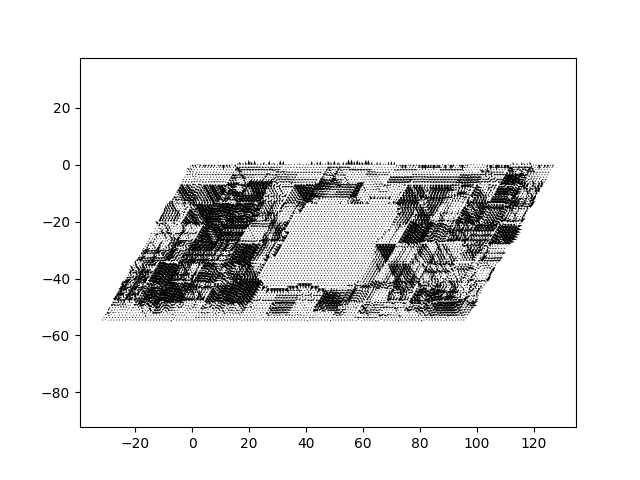

Source data for this figure (header and first rows):
00100000, 00000000, 00000001, 00000001, 00110001, 00010011, 00100011, 00100011, 00100001, 00000001, 00100001, 00100011, 00100001, 00000001, 00000001, 00000001, 00110001, 00110011, 00000011, 00100001, 00000011, 00100001, 00110011, 00100001
00101000, 00100000, 00000000, 00001100, 00010010, 00110001, 00000010, 00100010, 00100000, 00100001, 00000000, 00100010, 00100001, 00100001, 00000000, 00000000, 00010010, 00111000, 00100010, 00000101, 00101010, 00001000, 00111000, 00101000
00000001, 00100001, 00100001, 00000101, 00000001, 00010001, 00100011, 00000011, 00100001, 00100001, 00100001, 00000011, 00100001, 00100001, 00100001, 00000001, 00000011, 00110011, 00100011, 00100001, 00000011, 00100001, 00010011, 00100001
00001000, 00001000, 00100000, 00100000, 00011010, 00010010, 00000011, 00100010, 00000000, 00100001, 00100001, 00100010, 00000001, 00100000, 00100000, 00100001, 00010011, 00010001, 00000011, 00100001, 00100011, 00000001, 00110011, 00100001
00000001, 00000001, 00000001, 00100001, 00100011, 00100011, 00000011, 00000011, 00100001, 00000001, 00100001, 00100011, 00100001, 00000001, 00100001, 00100001, 00010101, 00010010, 00000011, 00000000, 00100010, 00110001, 00010010, 00100001
00000000, 00000000, 00000000, 00000000, 00100010, 00100010, 00000010, 00100010, 00000000, 00100000, 00000000, 00100010, 00100000, 00100000, 00000000, 00100000, 00010011, 00100011, 00000011, 00000001, 00010011, 00100001, 00110011, 00000001
00000001, 00000001, 00000001, 00000001, 00010011, 00110011, 00100011, 00000011, 00100001, 00000001, 00100001, 00000011, 00100001, 00100001, 00100001, 00000001, 00100011, 00010011, 00100011, 00000001, 00010011, 00100001, 00110011, 00100001
00100001, 00000001, 00000001, 00000001, 00000011, 00000011, 00100011, 00100011, 00000001, 00000001, 00000001, 00100011, 00000001, 00100001, 00100001, 00100001, 00010011, 00100011, 00000011, 00100001, 00110011, 00000001, 00000011, 00100001
00000001, 00100011, 00000001, 00000011, 00000011, 00000001, 00000001, 00100011, 00000001, 00100011, 00010001, 00000011, 00100001, 00000011, 00000011, 00100001, 00100001, 00000011, 00000011, 00100011, 00100001, 00100011, 00000001, 00000011
00100001, 00000011, 00100011, 00000011, 00000011, 00000001, 00000001, 00000011, 00000001, 00000011, 00110001, 00000011, 00000001, 00100011, 00000011, 00000001, 00100000, 00100010, 00000010, 00000010, 00100000, 00100010, 00100000, 00000010
00100101, 00100101, 00000001, 00100011, 00000011, 00010101, 00000001, 00000011, 00100000, 00000010, 00010000, 00100010, 00000000, 00000010, 00100010, 00000000, 00000001, 00100011, 00100011, 00000011, 00000001, 00100011, 00100001, 00100011
00000000, 00100010, 00100011, 00001011, 00010101, 00000001, 00001000, 00001010, 00000001, 00100011, 00010001, 00000011, 00100001, 00000011, 00000011, 00100001, 00000000, 00000010, 00100010, 00100010, 00000000, 00000010, 00100000, 00100010
00100001, 00010011, 00010011, 00000011, 00000011, 00110001, 00000001, 00100011, 00100001, 00000011, 00110001, 00000011, 00000001, 00100011, 00000011, 00000001, 00100000, 00000010, 00000010, 00100010, 00100000, 00000010, 00000000, 00100010
00100001, 00100011, 00000011, 00100011, 00110011, 00000001, 00100001, 00000011, 00000001, 00100011, 00010001, 00100011, 00000001, 00000011, 00100011, 00000001, 00100001, 00100011, 00000011, 00000011, 00100001, 00100011, 00000001, 00000011
00000001, 00100011, 00110011, 00000011, 00110011, 00000001, 00000001, 00100011, 00100001, 00000011, 00110001, 00000011, 00100001, 00000011, 00000011, 00100001, 00000001, 00100011, 00100011, 00000011, 00000001, 00100011, 00100001, 00000011
00100001, 00000011, 00100011, 00100011, 00000011, 00100001, 00110001, 00000011, 00100001, 00100011, 00010001, 00100011, 00000001, 00100011, 00000011, 00000001, 00100001, 00000011, 00100011, 00100011, 00000001, 00000011, 00100001, 00100011
00000001, 00000011, 00100011, 00100011, 00000011, 00010001, 00100011, 00110001, 00000111, 00100101, 00110111, 00000111, 00100111, 00000111, 00100111, 00000111, 00010011, 00100001, 00000011, 00000001, 00100011, 00100011, 00000001, 00000011
00000000, 00000010, 00000010, 00100010, 00100010, 00010000, 00000010, 00110000, 00100110, 00000110, 00110110, 00100110, 00000110, 00100110, 00000110, 00100110, 00110011, 00000001, 00100011, 00000001, 00000011, 00100011, 00100001, 00000011
00100001, 00000011, 00000011, 00000011, 00100011, 00110001, 00000011, 00010001, 00100111, 00100101, 00010111, 00100111, 00100111, 00000111, 00100111, 00000111, 00010011, 00100001, 00000011, 00100001, 00000011, 00000011, 00100001, 00100011
00100001, 00100011, 00000011, 00000011, 00000011, 00110001, 00100011, 00010001, 00000111, 00100101, 00110111, 00000111, 00100111, 00100111, 00000111, 00100111, 00010011, 00000001, 00100011, 00000001, 00100011, 00000011, 00000001, 00100011
00000000, 00100010, 00100010, 00000010, 00000010, 00010000, 00100010, 00110000, 00000110, 00000100, 00110110, 00100110, 00000110, 00100110, 00100110, 00000110, 00110010, 00000000, 00000010, 00100000, 00000010, 00100010, 00000000, 00000010
00000001, 00000011, 00100011, 00100011, 00000011, 00010001, 00000011, 00110001, 00100111, 00000101, 00010111, 00100111, 00100111, 00000111, 00100111, 00100111, 00010011, 00100001, 00000011, 00000001, 00100011, 00000011, 00100001, 00000011
00100000, 00000010, 00000010, 00100010, 00100010, 00010000, 00000010, 00010000, 00100110, 00100100, 00010110, 00000110, 00100110, 00100110, 00000110, 00100110, 00110011, 00000001, 00100011, 00000001, 00000011, 00100011, 00000001, 00100011
00100001, 00100011, 00000011, 00100011, 00100011, 00110001, 00000011, 00010001, 00000111, 00100101, 00110111, 00000111, 00000111, 00100111, 00100111, 00000111, 00011011, 00101001, 00001011, 00101001, 00001011, 00001011, 00101001, 00001011
00110000, 00000000, 00000000, 00000000, 00100000, 00100000, 00000010, 00100010, 00000011, 00010111, 00100101, 00100111, 00000110, 00000111, 00100111, 00110111, 00000000, 00110010, 00000000, 00000000, 00100010, 00100000, 00100010, 00100000
00010001, 00100001, 00000001, 00000001, 00000001, 00100001, 00100011, 00000011, 00100111, 00101010, 00000101, 00100111, 00100111, 00000111, 00000111, 00110111, 00100001, 00010011, 00100001, 00000001, 00000011, 00100001, 00100011, 00100001
00110001, 00000001, 00100001, 00000001, 00000001, 00000001, 00100011, 00100011, 00001110, 00110100, 00000100, 00000110, 00100111, 00100111, 00000111, 00010110, 00100001, 00110011, 00000001, 00100001, 00000011, 00000001, 00100011, 00100001
00110001, 00100000, 00000000, 00100000, 00000000, 00000000, 00000010, 00100010, 00100111, 00000101, 00100101, 00000111, 00100111, 00100111, 00100111, 00010111, 00100001, 00110011, 00100001, 00000001, 00100011, 00000001, 00000011, 00100001
00110001, 00100001, 00100001, 00000001, 00100001, 00000001, 00000011, 00000011, 00110111, 00110101, 00000101, 00010111, 00000111, 00100111, 00100111, 00000111, 00100001, 00110011, 00100001, 00100001, 00000011, 00100001, 00000011, 00000001
00110001, 00100001, 00100001, 00100001, 00000001, 00100001, 00000011, 00000011, 00110111, 00110101, 00100101, 00010111, 00000111, 00100111, 00100111, 00100111, 00000000, 00110010, 00100000, 00100000, 00100010, 00000000, 00100010, 00000000
00010001, 00100001, 00100001, 00100001, 00100001, 00000001, 00100011, 00000011, 00110111, 00100101, 00100101, 00110111, 00000111, 00000111, 00100111, 00100111, 00100001, 00010011, 00100001, 00100001, 00100011, 00100001, 00000011, 00100001
00110000, 00000001, 00100001, 00100001, 00100001, 00100001, 00000011, 00100011, 00010111, 00100101, 00110101, 00110111, 00100111, 00000111, 00000111, 00000111, 00000000, 00110010, 00000000, 00100000, 00100010, 00100000, 00100010, 00000000
00010001, 00000001, 00000001, 00100001, 00100001, 00100011, 00100011, 00000001, 00100111, 00100011, 00100111, 00000111, 00100111, 00100111, 00000111, 00110111, 00001001, 00100000, 00100010, 00000010, 00100011, 00100000, 00000010, 00100010
00010001, 00000001, 00000001, 00000001, 00100001, 00100011, 00100001, 00100001, 00101110, 00100110, 00010010, 00100110, 00000111, 00100110, 00100110, 00010110, 00010011, 00000001, 00100011, 00100011, 00000011, 00100001, 00100011, 00000011
00110001, 00000001, 00000101, 00000001, 00000001, 00100001, 00100001, 00100001, 00000111, 00100111, 00110101, 00000111, 00100111, 00000111, 00100111, 00110111, 00100011, 00000001, 00100011, 00100011, 00100011, 00000001, 00100011, 00100011
00110000, 00100000, 00000000, 00100000, 00010000, 00000010, 00100010, 00010000, 00100110, 00000110, 00100100, 00100110, 00000110, 00100110, 00000111, 00110110, 00100010, 00100000, 00000010, 00100010, 00100010, 00100000, 00000010, 00100010
00010000, 00100000, 00100000, 00000001, 00110001, 00000011, 00000001, 00110001, 00000111, 00100111, 00010101, 00100111, 00100111, 00000111, 00100111, 00010111, 00101011, 00101001, 00101011, 00001011, 00001011, 00101001, 00101011, 00001011
00011000, 00000000, 00100000, 00101000, 00010000, 00010101, 00001000, 00011000, 00100111, 00000111, 00100101, 00000111, 00100111, 00100111, 00100111, 00110111, 00010011, 00100001, 00100011, 00100011, 00000011, 00000001, 00100011, 00100011
00010001, 00000001, 00000001, 00100001, 00110001, 00000011, 00100001, 00010001, 00100110, 00100110, 00010100, 00100110, 00000110, 00100110, 00100110, 00010110, 00100010, 00000000, 00100010, 00100010, 00100010, 00000000, 00100010, 00100010
00010001, 00000001, 00000001, 00000000, 00110000, 00100010, 00010000, 00110000, 00000111, 00100111, 00100101, 00000111, 00100111, 00000111, 00000111, 00110111, 00101011, 00101001, 00001011, 00101011, 00101011, 00101001, 00001011, 00101011
00110101, 00000111, 00000111, 00000111, 00010111, 00100111, 00110111, 00010111, 00100010, 00000010, 00100010, 00100010, 00000011, 00100001, 00000001, 00010011, 00100011, 00000001, 00100001, 00100011, 00100001, 00000001, 00000001, 00100011
00010111, 00100111, 00000111, 00000110, 00010111, 00000111, 00110111, 00110110, 00000010, 00100011, 00000010, 00100010, 00100011, 00000001, 00100001, 00010011, 00000011, 00100001, 00000001, 00100011, 00100001, 00100001, 00000001, 00000011
00111100, 00001110, 00101110, 00001110, 00011110, 00001110, 00011110, 00111110, 00100011, 00000011, 00100011, 00000011, 00100011, 00100001, 00000001, 00110011, 00100010, 00000000, 00100000, 00000010, 00100000, 00100000, 00100000, 00000010
00010100, 00000110, 00000110, 00100110, 00010111, 00000111, 00010110, 00010110, 00000011, 00100011, 00000011, 00100011, 00000011, 00100001, 00100001, 00010011, 00000011, 00100001, 00000001, 00100011, 00000001, 00100001, 00100001, 00100011
00000111, 00000111, 00100111, 00100111, 00110111, 00000111, 00010111, 00010111, 00100011, 00000011, 00100011, 00000011, 00000011, 00010001, 00010001, 00100011, 00100011, 00000001, 00100001, 00000011, 00100001, 00000001, 00100001, 00100011
00010101, 00100110, 00000111, 00100111, 00010110, 00100111, 00010110, 00010111, 00000011, 00100011, 00000011, 00100011, 00000011, 00010001, 00010001, 00000011, 00100011, 00100001, 00000001, 00100011, 00000001, 00100001, 00000001, 00100011
00100101, 00100111, 00100111, 00000111, 00110111, 00000111, 00110111, 00010111, 00000011, 00000011, 00100011, 00000011, 00100011, 00010001, 00010001, 00000011, 00000011, 00100001, 00100001, 00000011, 00100001, 00000001, 00100001, 00000011
00010100, 00100110, 00000110, 00100110, 00010110, 00110110, 00000110, 00110110, 00000010, 00000010, 00000010, 00100010, 00000010, 00110000, 00010000, 00000010, 00000010, 00000000, 00100000, 00100010, 00000000, 00100000, 00000000, 00100010
00101010, 00100000, 00100001, 00100011, 00010001, 00100011, 00000001, 00100010, 00100010, 00100000, 00100010, 00100000, 00100010, 00100000, 00000010, 00000010, 00100110, 00100110, 00100110, 00010110, 00100100, 00000100, 00100110, 00010111
00000001, 00100001, 00100011, 00100011, 00110011, 00000011, 00100001, 00000011, 00100011, 00100001, 00100011, 00100001, 00100011, 00100001, 00100011, 00000011, 00000111, 00100011, 00100011, 00110111, 00000101, 00100101, 00000111, 00110111
00110001, 00000001, 00000011, 00100011, 00110011, 00100011, 00000001, 00100011, 00000010, 00100000, 00100010, 00100000, 00100010, 00100000, 00100010, 00100010, 00001110, 00001110, 00101110, 00111110, 00101100, 00001100, 00101110, 00011110
00010001, 00100001, 00000011, 00000011, 00110001, 00100011, 00100001, 00000011, 00100011, 00000001, 00100011, 00100001, 00100011, 00100001, 00100011, 00100011, 00100111, 00000111, 00000111, 00110011, 00100011, 00100101, 00000111, 00110111
00110000, 00000000, 00100010, 00001010, 00001001, 00100011, 00100001, 00100010, 00100011, 00100001, 00000011, 00100001, 00100011, 00100001, 00100011, 00100011, 00101110, 00101110, 00001110, 00010110, 00111000, 00010010, 00100111, 00010111
00010001, 00100001, 00000011, 00100011, 00000011, 00000011, 00100001, 00100010, 00000011, 00100001, 00100011, 00000001, 00100011, 00100001, 00100011, 00100011, 00000110, 00100110, 00100110, 00010110, 00011100, 00000100, 00000111, 00110110
00110001, 00000001, 00100011, 00000011, 00110011, 00000011, 00000001, 00100011, 00100011, 00000001, 00100011, 00100001, 00000011, 00100001, 00100011, 00100011, 00000111, 00010111, 00100111, 00110111, 00000101, 00000101, 00000111, 00010111
00100001, 00100001, 00000011, 00100011, 00010011, 00100011, 00000001, 00100011, 00000011, 00100001, 00000011, 00100001, 00100011, 00000001, 00100011, 00100011, 00000111, 00000111, 00000111, 00110111, 00100101, 00000101, 00000111, 00010111
00000010, 00100010, 00100010, 00000010, 00100010, 00000000, 00010000, 00100000, 00000011, 00100001, 00100001, 00010001, 00100001, 00100011, 00000001, 00000011, 00100001, 00000001, 00100001, 00000011, 00100011, 00100011, 00000011, 00100001
00100011, 00000011, 00100011, 00100011, 00000011, 00100001, 00010001, 00000001, 00000010, 00000000, 00100000, 00110000, 00000000, 00100010, 00100000, 00000010, 00000001, 00100001, 00000001, 00100011, 00000011, 00100011, 00100011, 00000001
00000011, 00100011, 00000011, 00100011, 00100011, 00000001, 00110001, 00000001, 00000011, 00000001, 00000001, 00110001, 00100001, 00000011, 00100001, 00100011, 00100000, 00000000, 00100000, 00000010, 00100010, 00000010, 00100010, 00100000
00101011, 00001011, 00101011, 00001011, 00101011, 00101001, 00011001, 00101001, 00100011, 00000001, 00000001, 00010001, 00100001, 00100011, 00000001, 00100011, 00100001, 00100001, 00000001, 00100011, 00000011, 00100011, 00000011, 00100001
00100011, 00100011, 00000011, 00100011, 00000011, 00100001, 00110001, 00000001, 00100011, 00100001, 00000001, 00010001, 00000001, 00100011, 00100001, 00000011, 00100001, 00100001, 00100001, 00000011, 00100011, 00000011, 00100011, 00000001
... 67 more rows
